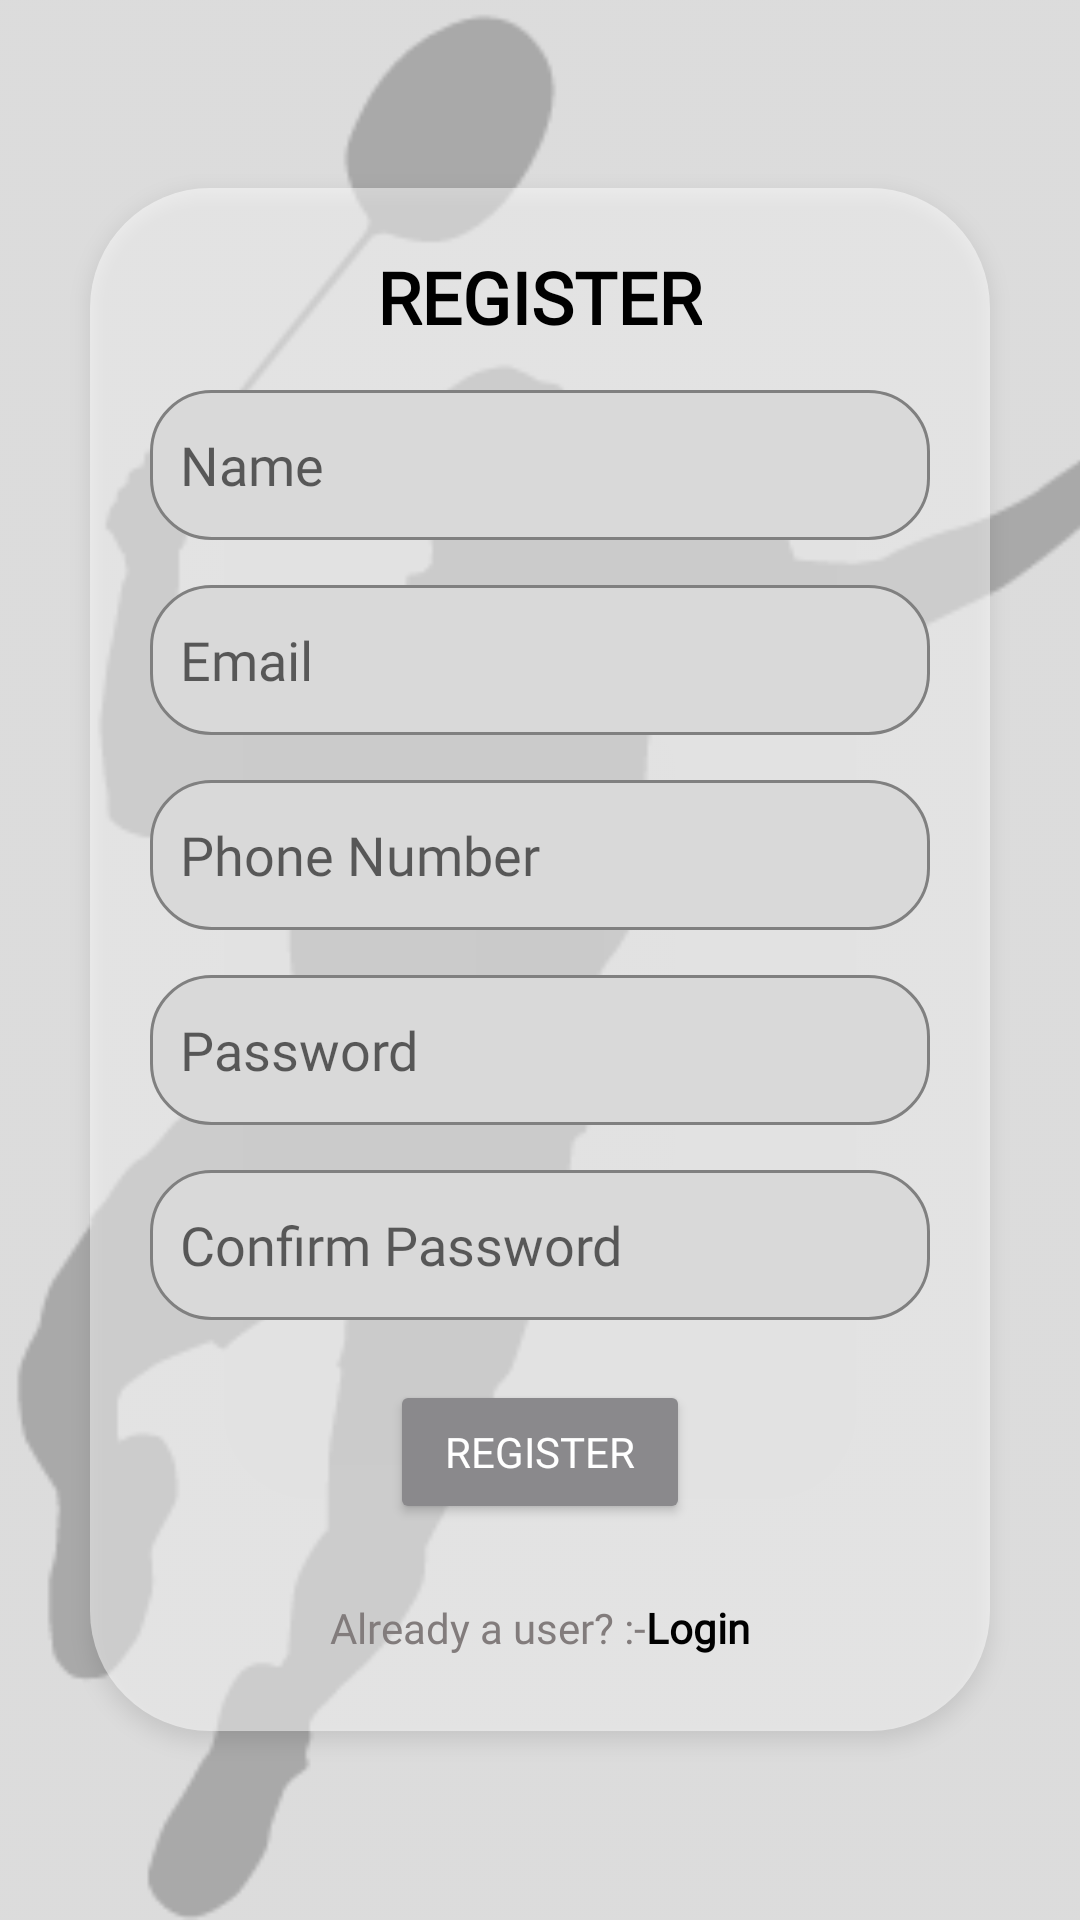

Produce the Android XML layout that renders to this screen, including the resource entries it uses.
<!-- AndroidManifest.xml: application theme Theme.ShuttleScore -->
<!-- res/layout/activity_signup.xml -->
<FrameLayout xmlns:android="http://schemas.android.com/apk/res/android"
    xmlns:app="http://schemas.android.com/apk/res-auto"
    xmlns:tools="http://schemas.android.com/tools"
    android:id="@+id/main"
    android:layout_width="match_parent"
    android:layout_height="match_parent"
    android:background="#D3D3D3"
    tools:context=".Login">

    
    <ImageView
        android:id="@+id/background_image"
        android:layout_width="match_parent"
        android:layout_height="match_parent"
        android:scaleType="centerCrop"
        android:src="@drawable/appicon"
        android:alpha="0.2"
        android:contentDescription="Login Background Image" />

    
    <LinearLayout
        android:layout_width="match_parent"
        android:layout_height="wrap_content"
        android:padding="20dp"
        android:orientation="vertical"
        android:background="@drawable/cardview_background"
        android:gravity="center_horizontal"
        android:layout_gravity="center"
        android:elevation="4dp"
        android:layout_margin="30dp">

        
        <TextView
            android:id="@+id/loginTitle"
            android:layout_width="wrap_content"
            android:layout_height="wrap_content"
            android:layout_gravity="center"
            android:text="REGISTER"
            android:fontFamily="@font/amaranth"
            android:textColor="@android:color/black"
            android:textSize="24sp"
            android:textStyle="bold" />

        <EditText
            android:id="@+id/Rname"
            android:layout_width="match_parent"
            android:layout_height="50dp"
            android:hint="Name"
            android:fontFamily="@font/amaranth"
            android:inputType="textEmailAddress"
            android:padding="10dp"
            android:layout_marginTop="15dp"
            android:background="@drawable/edittext_background"
            android:textColor="@android:color/black" />

        
        <EditText
            android:id="@+id/Remail"
            android:layout_width="match_parent"
            android:layout_height="50dp"
            android:hint="Email"
            android:fontFamily="@font/amaranth"
            android:inputType="textEmailAddress"
            android:padding="10dp"
            android:layout_marginTop="15dp"
            android:background="@drawable/edittext_background"
            android:textColor="@android:color/black" />

        <EditText
            android:id="@+id/Rphone"
            android:layout_width="match_parent"
            android:layout_height="50dp"
            android:hint="Phone Number"
            android:fontFamily="@font/amaranth"
            android:inputType="textEmailAddress"
            android:padding="10dp"
            android:layout_marginTop="15dp"
            android:background="@drawable/edittext_background"
            android:textColor="@android:color/black" />

        
        <EditText
            android:id="@+id/Rpassword"
            android:layout_width="match_parent"
            android:layout_height="50dp"
            android:hint="Password"
            android:fontFamily="@font/amaranth"
            android:inputType="textPassword"
            android:padding="10dp"
            android:layout_marginTop="15dp"
            android:background="@drawable/edittext_background"
            android:textColor="@android:color/black" />

        <EditText
            android:id="@+id/Rconfirm"
            android:layout_width="match_parent"
            android:layout_height="50dp"
            android:hint="Confirm Password"
            android:fontFamily="@font/amaranth"
            android:inputType="textEmailAddress"
            android:padding="10dp"
            android:layout_marginTop="15dp"
            android:background="@drawable/edittext_background"
            android:textColor="@android:color/black" />


        
        <Button
            android:id="@+id/register_button"
            android:layout_width="100dp"
            android:layout_height="wrap_content"
            android:text="REGISTER"
            android:fontFamily="@font/amaranth"
            android:textColor="@android:color/white"
            android:backgroundTint="#8A898C"
            android:layout_marginTop="20dp"
            android:padding="10dp" />

        
        <LinearLayout
            android:layout_width="wrap_content"
            android:layout_height="wrap_content"
            android:orientation="horizontal"
            android:layout_gravity="center"
            android:gravity="center"
            android:layout_marginTop="20dp">

            <TextView
                android:layout_width="wrap_content"
                android:layout_height="wrap_content"
                android:text="Already a user? :-"
                android:textSize="14sp"
                android:fontFamily="@font/amaranth"
                android:textColor="#827C7C"/>

            <TextView
                android:id="@+id/relogin"
                android:layout_width="wrap_content"
                android:layout_height="wrap_content"
                android:text="Login"
                android:layout_marginBottom="5dp"
                android:fontFamily="@font/amaranth"
                android:textStyle="bold"
                android:textColor="@android:color/black"
                android:layout_marginTop="5dp" />

        </LinearLayout>
    </LinearLayout>
</FrameLayout>
<!-- resources referenced by this layout -->
<resources>
  <!-- drawable appicon: png bitmap (drawable, 12611 bytes) -->
  <!-- drawable cardview_background (drawable) -->
  <?xml version="1.0" encoding="utf-8"?>
  <shape xmlns:android="http://schemas.android.com/apk/res/android">
      <solid android:color="#80FFFFFF" /> 
      <corners android:radius="40dp" /> 
  </shape>
  <!-- drawable edittext_background (drawable) -->
  <?xml version="1.0" encoding="utf-8"?>
  <shape xmlns:android="http://schemas.android.com/apk/res/android">
      <solid android:color="#D9D9D9" /> 
      <corners android:radius="20dp" /> 
      <stroke android:width="1dp" android:color="#808080" /> 
      <padding android:left="10dp" android:right="10dp" />
  </shape>
  <style name="Theme.ShuttleScore" parent="Base.Theme.ShuttleScore" />
  <style name="Base.Theme.ShuttleScore" parent="Theme.MaterialComponents.DayNight.NoActionBar">
          
          
      </style>
</resources>
